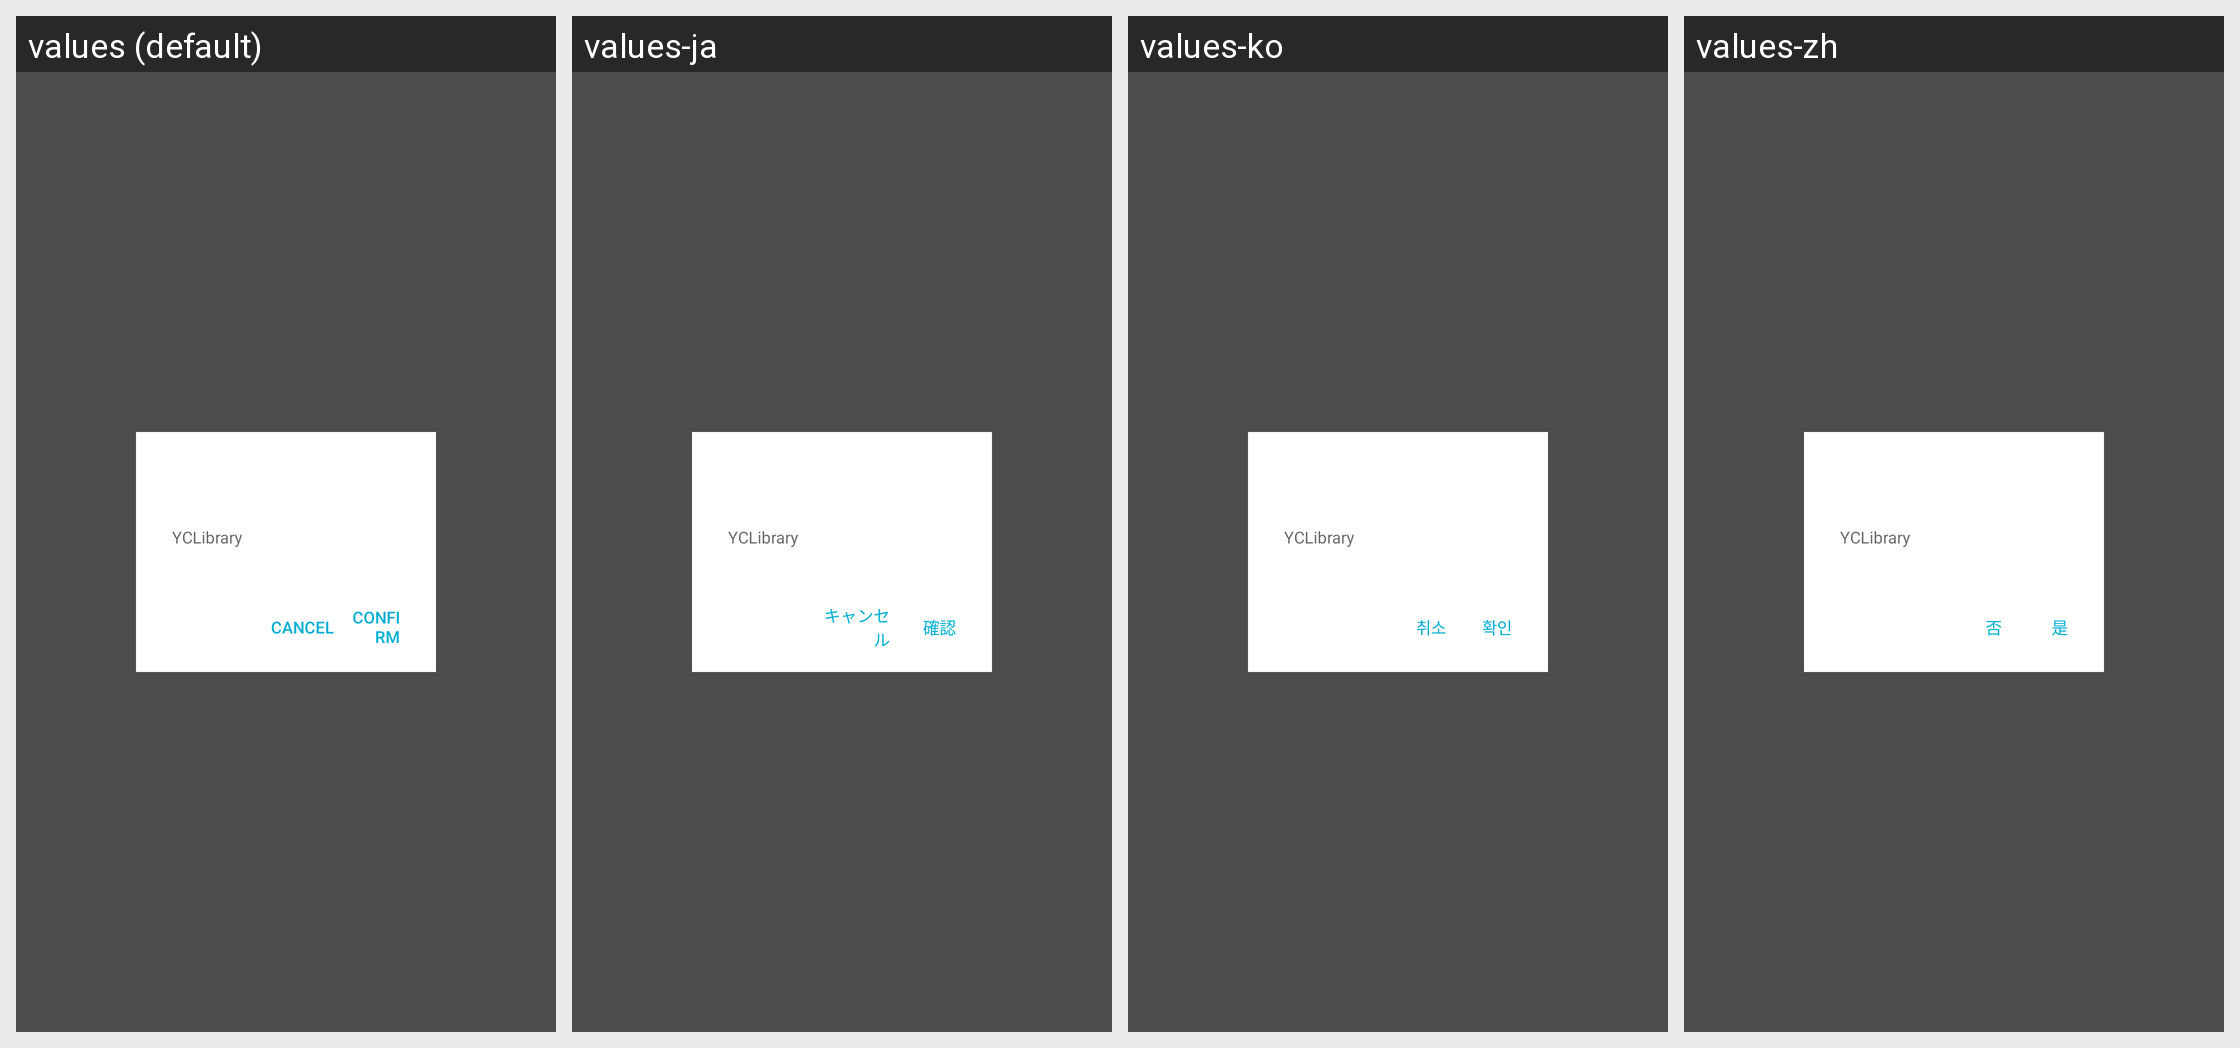

This grid shows one Android layout under several languages. Give, for every string resource on the screen, its name, the default text and each shown locale's text.
Android screen res/layout/dialog_confirm.xml rendered under 4 locales, left to right: values (default), values-ja, values-ko, values-zh. Device: Nexus 5 (rendered at 1080×1920; each locale shown at half size, 540×960, under a caption strip naming it); theme Theme.MaterialComponents.DayNight.NoActionBar.
Strings drawn on this screen, with the default value and each locale's value (text and hints the layout hard-codes, and strings that could not be matched under every locale, appear in the picture but are not listed):

app_name
  values: YCLibrary
  values-ja: YCLibrary
  values-ko: YCLibrary
  values-zh: YCLibrary

dialog_alert_no
  values: Cancel
  values-ja: キャンセル
  values-ko: 취소
  values-zh: 否

dialog_alert_yes
  values: Confirm
  values-ja: 確認
  values-ko: 확인
  values-zh: 是
